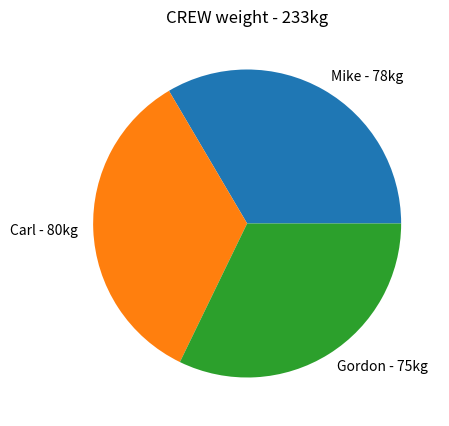

This chart was generated by the following Python code:
import matplotlib.pyplot as mp

mp.figure(figsize=(5,5))
crew = ['Mike - 78kg', 'Carl - 80kg', 'Gordon - 75kg']
vaha = [78,80,75]
mp.pie(vaha, labels=crew, shadow=False)
mp.title('CREW weight - 233kg')
mp.show()